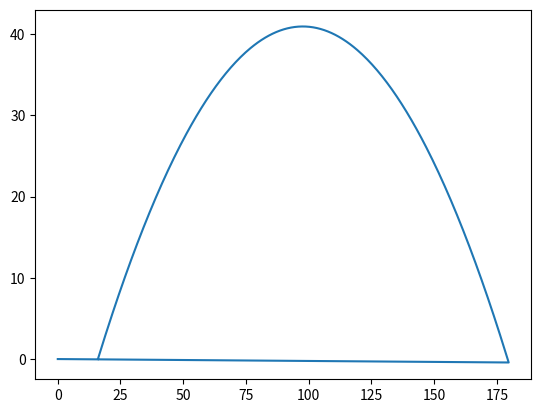

Generate this figure with matplotlib: (Note: this script raises an exception after producing the figure.)
import numpy as np
import scipy as sp
import matplotlib.pyplot as plt
from scipy.integrate import odeint

def tir(theta, v0, tsim, g = 9.81, Cx=0.45,S=np.pi*(11)**2,m=0.450,x0=16,z0=0):
    t = np.linspace(0,tsim,1000)
    x = v0*t*np.cos(theta) + x0
    z = -(1/2)*g*t**2 + v0*t*np.sin(theta)
    n = 0
    while True:
        if i > len(z)-1:
            break
        if z[n] < 0:
            break
        n += 1
    return x[0:n],z[0:n]

def tir_num(theta,v0,tsim,g = 9.81,x0=16,z0=0):
    N = 577
    t = np.linspace(0,tsim,N)
    x,z = np.zeros(N), np.zeros(N)
    x[0], z[0] = x0, z0
    dt = tsim/N
    dxdt = v0*np.cos(theta)
    for i in range(N-1):
        x[i+1] = x[i] + dxdt*dt
        z[i+1] = z[i] + (- g*t[i] + v0*np.sin(theta))*dt
        if z[i+1] < 0 :
            break

    return x,z

theta1 = np.pi/6
theta3 = np.pi/4
theta5 = np.pi/2.5
v0 = 40
tsim = 10
x0 = 16

x_num, z_num = tir_num(theta3,v0,tsim)
plt.plot(x_num,z_num)

x1,z1 = tir(theta1,v0,tsim)
x3,z3 = tir(theta3,v0,tsim)
x5,z5 = tir(theta5,v0,tsim)

len(x3)
plt.plot(z3-z_num)
plt.show()
fig, ax = plt.subplots()
ax.set_ylim(0,50)

l1, = ax.plot(x1,z1,label=int(x1[-1]))
l3, = ax.plot(x3,z3,label=int(x3[-1]))
l5, = ax.plot(x5,z5,label=int(x5[-1]))

tmax1 = round(x1[-1]/(v0*np.cos(theta1)),1)
tmax3 = round(x3[-1]/(v0*np.cos(theta1)),1)
tmax5 = round(x5[-1]/(v0*np.cos(theta1)),1)

leg1 = ax.legend(loc="upper right",ncol=2, shadow=True, title="Distance maximum (m)", fancybox=True)
leg1.get_title().set_color("red")
leg2 = ax.legend((l1,l3,l5),(tmax1,tmax2,tmax3,tmax4,tmax5),loc="upper left",ncol=2, shadow=True, title="Durée du vol (s)", fancybox=True)
leg2.get_title().set_color("green")
leg3 = ax.legend((l1,l3,l5),(round(theta1,1),round(theta3,1),round(theta5,1)),loc="lower center",ncol=2, shadow=True, title="Angle (radians)", fancybox=True)
leg3.get_title().set_color("blue")
ax.add_artist(leg1)
ax.add_artist(leg2)

ax.set(xlabel='distance (metre)', ylabel='hauteur (metre)', title='tir de ballon')

plt.savefig('figure.png',dpi=500)
plt.show()
